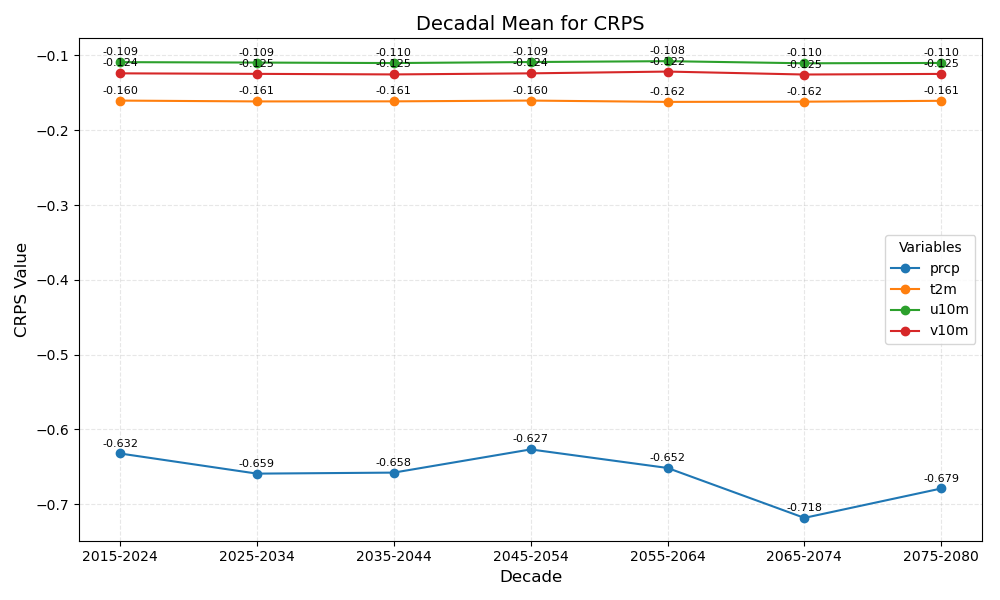

The data file committed next to this chart (first rows):
year_bin	prcp	t2m	u10m	v10m
2015-2024	-0.632	-0.160	-0.109	-0.124
2025-2034	-0.659	-0.161	-0.109	-0.125
2035-2044	-0.658	-0.161	-0.110	-0.125
2045-2054	-0.627	-0.160	-0.109	-0.124
2055-2064	-0.652	-0.162	-0.108	-0.122
2065-2074	-0.718	-0.162	-0.110	-0.125
2075-2080	-0.679	-0.161	-0.110	-0.125
